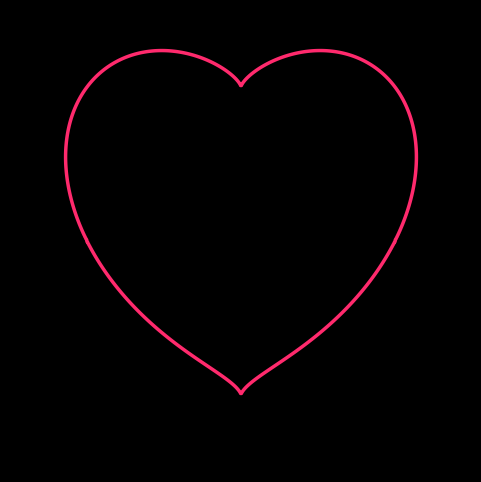

Reproduce this figure in Python.
import numpy as np
import matplotlib.pyplot as plt
import matplotlib.animation as animation

# Configure the grid coordinate space
grid_resolution = 500
x = np.linspace(-1.5, 1.5, grid_resolution)
y = np.linspace(-1.5, 1.5, grid_resolution)
X, Y = np.meshgrid(x, y)

# Evaluate the algebraic heart equation
# Points inside the heart result in a value less than or equal to 0
heart_equation = (X**2 + Y**2 - 1)**3 - X**2 * Y**3
inside_heart_mask = heart_equation <= 0

# Set up the visualization figure with a clean black background
fig, ax = plt.subplots(figsize=(6, 6), facecolor='black')
ax.set_xlim(-1.5, 1.5)
ax.set_ylim(-1.5, 1.5)
ax.set_aspect('equal')
ax.axis('off')

# Draw the neon-style outer boundary of the heart
ax.contour(X, Y, heart_equation, levels=[0], colors='#ff2a6d', linewidths=2.5)

# Initialize a blank RGBA array for the filling fluid
fluid_color = np.zeros((grid_resolution, grid_resolution, 4))
fluid_color[:, :, 0] = 1.0   # Red channel
fluid_color[:, :, 1] = 0.18  # Green channel
fluid_color[:, :, 2] = 0.45  # Blue channel
fluid_color[:, :, 3] = 0.0   # Alpha (transparency) channel starts empty

# Create an image placeholder to update dynamically during animation
image_display = ax.imshow(fluid_color, extent=[-1.5, 1.5, -1.5, 1.5], origin='lower')

def update_fill(current_height):
    """Updates the transparency mask to simulate rising liquid."""
    # Active fill area must be inside the heart boundary and below the current height line
    active_fill_area = inside_heart_mask & (Y <= current_height)
    
    # Update the alpha channel transparency based on the active fill area
    updated_fluid = fluid_color.copy()
    updated_fluid[:, :, 3] = active_fill_area.astype(float) * 0.9
    
    image_display.set_data(updated_fluid)
    return [image_display]

# Define rising animation sequence from the lowest point to the highest point
fill_stages = np.linspace(-1.1, 1.3, 120)

# Build the final animation loop
heart_animation = animation.FuncAnimation(
    fig, 
    update_fill, 
    frames=fill_stages, 
    interval=20, 
    blit=True,
    repeat=True
)

plt.show()
